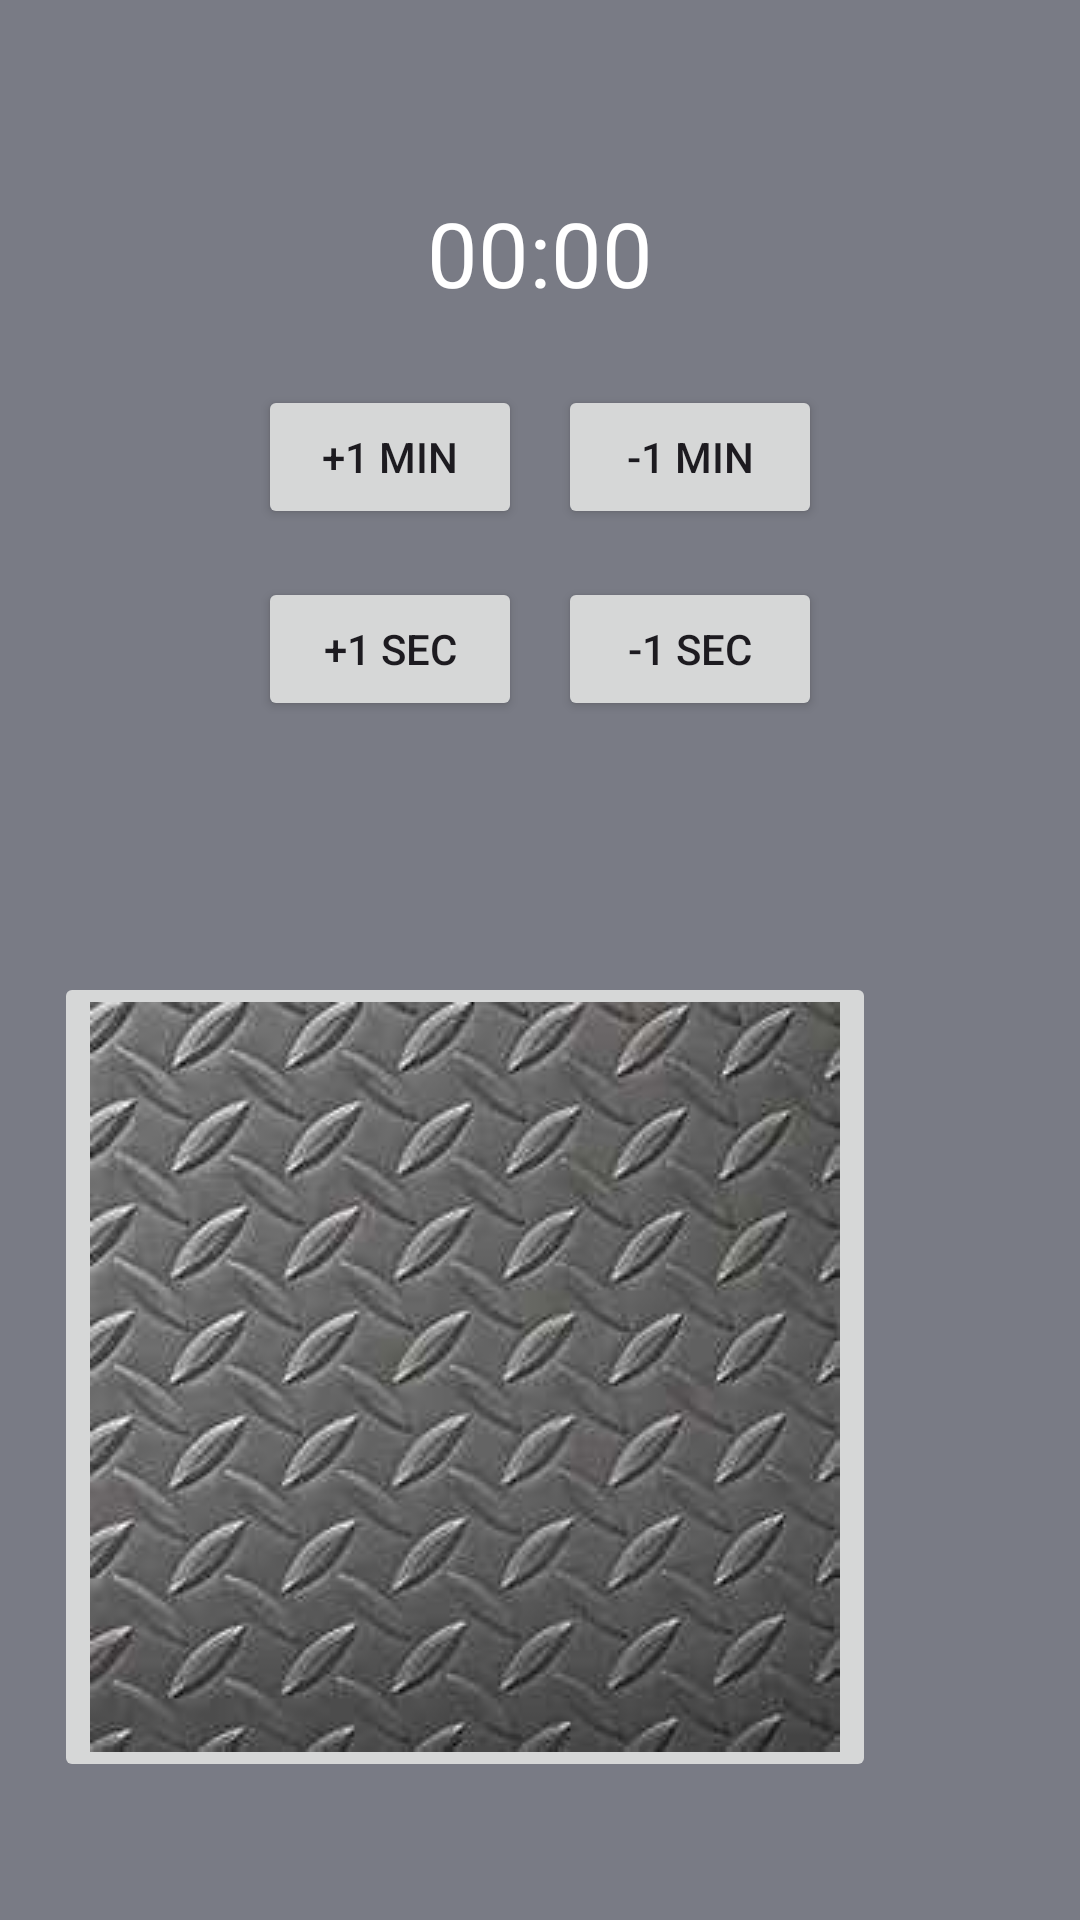

Produce the Android XML layout that renders to this screen, including the resource entries it uses.
<!-- AndroidManifest.xml: application theme Theme.Projet -->
<!-- res/layout/activity_main.xml -->
<?xml version="1.0" encoding="utf-8"?>
<androidx.constraintlayout.widget.ConstraintLayout xmlns:android="http://schemas.android.com/apk/res/android"
    xmlns:app="http://schemas.android.com/apk/res-auto"
    xmlns:tools="http://schemas.android.com/tools"
    android:id="@+id/main"
    android:layout_width="match_parent"
    android:layout_height="match_parent"
    android:background="#797B85"
    tools:context=".MainActivity">

    <ImageButton
        android:id="@+id/start_reset_button"
        android:layout_width="wrap_content"
        android:layout_height="wrap_content"
        android:layout_marginTop="324dp"
        android:layout_marginEnd="68dp"
        android:contentDescription="Start or reset timer"
        android:src="@drawable/metal"
        app:layout_constraintEnd_toEndOf="parent"
        app:layout_constraintTop_toTopOf="parent" />

    <Chronometer
        android:id="@+id/timer"
        android:layout_width="wrap_content"
        android:layout_height="wrap_content"
        android:layout_marginTop="64dp"
        android:countDown="true"
        android:textColor="#FFFFFF"
        android:textSize="30dp"
        app:layout_constraintEnd_toEndOf="parent"
        app:layout_constraintStart_toStartOf="parent"
        app:layout_constraintTop_toTopOf="parent" />

    <LinearLayout
        android:id="@+id/minute_controls"
        android:layout_width="wrap_content"
        android:layout_height="wrap_content"
        android:layout_marginTop="24dp"
        android:orientation="horizontal"
        app:layout_constraintEnd_toEndOf="parent"
        app:layout_constraintStart_toStartOf="parent"
        app:layout_constraintTop_toBottomOf="@id/timer">

        <Button
            android:id="@+id/add_minute_button"
            android:layout_width="wrap_content"
            android:layout_height="wrap_content"
            android:layout_marginEnd="12dp"
            android:text="+1 min" />

        <Button
            android:id="@+id/subtract_minute_button"
            android:layout_width="wrap_content"
            android:layout_height="wrap_content"
            android:text="-1 min" />
    </LinearLayout>

    <LinearLayout
        android:id="@+id/second_controls"
        android:layout_width="wrap_content"
        android:layout_height="wrap_content"
        android:layout_marginTop="16dp"
        android:orientation="horizontal"
        app:layout_constraintEnd_toEndOf="parent"
        app:layout_constraintStart_toStartOf="parent"
        app:layout_constraintTop_toBottomOf="@id/minute_controls">

        <Button
            android:id="@+id/add_second_button"
            android:layout_width="wrap_content"
            android:layout_height="wrap_content"
            android:layout_marginEnd="12dp"
            android:text="+1 sec" />

        <Button
            android:id="@+id/subtract_second_button"
            android:layout_width="wrap_content"
            android:layout_height="wrap_content"
            android:text="-1 sec" />
    </LinearLayout>
</androidx.constraintlayout.widget.ConstraintLayout>
<!-- resources referenced by this layout -->
<resources>
  <!-- drawable metal: jpg bitmap (drawable, 11081 bytes) -->
  <style name="Theme.Projet" parent="Base.Theme.Projet" />
  <style name="Base.Theme.Projet" parent="Theme.Material3.DayNight.NoActionBar">
          
          <item name="colorPrimary">@color/light_highlight</item>
          <item name="colorOnPrimary">@color/white</item>
          <item name="colorSurface">@color/light_surface</item>
          <item name="colorOnSurface">@color/light_text</item>
          <item name="android:windowBackground">@color/light_bg</item>
  
          
          <item name="appBgColor">@color/light_bg</item>
          <item name="appSurfaceColor">@color/light_surface</item>
          <item name="appAccentColor">@color/light_accent</item>
          <item name="appHighlightColor">@color/light_highlight</item>
          <item name="appTextColor">@color/light_text</item>
          <item name="appSubtextColor">@color/light_subtext</item>
          <item name="appDividerColor">@color/light_divider</item>
          <item name="appOrangeColor">@color/light_orange</item>
          <item name="appTimerTextColor">@color/light_text</item>
          <item name="appRedColor">@color/metal_red</item>
      </style>
  <color name="light_highlight">#333333</color>
  <color name="white">#FFFFFFFF</color>
  <color name="light_surface">#FFFFFF</color>
  <color name="light_text">#1A1A1A</color>
  <color name="light_bg">#F0F0F0</color>
  <color name="light_accent">#555555</color>
  <color name="light_subtext">#666666</color>
  <color name="light_divider">#BBBBBB</color>
  <color name="light_orange">#CC4400</color>
  <color name="metal_red">#CC2200</color>
</resources>
